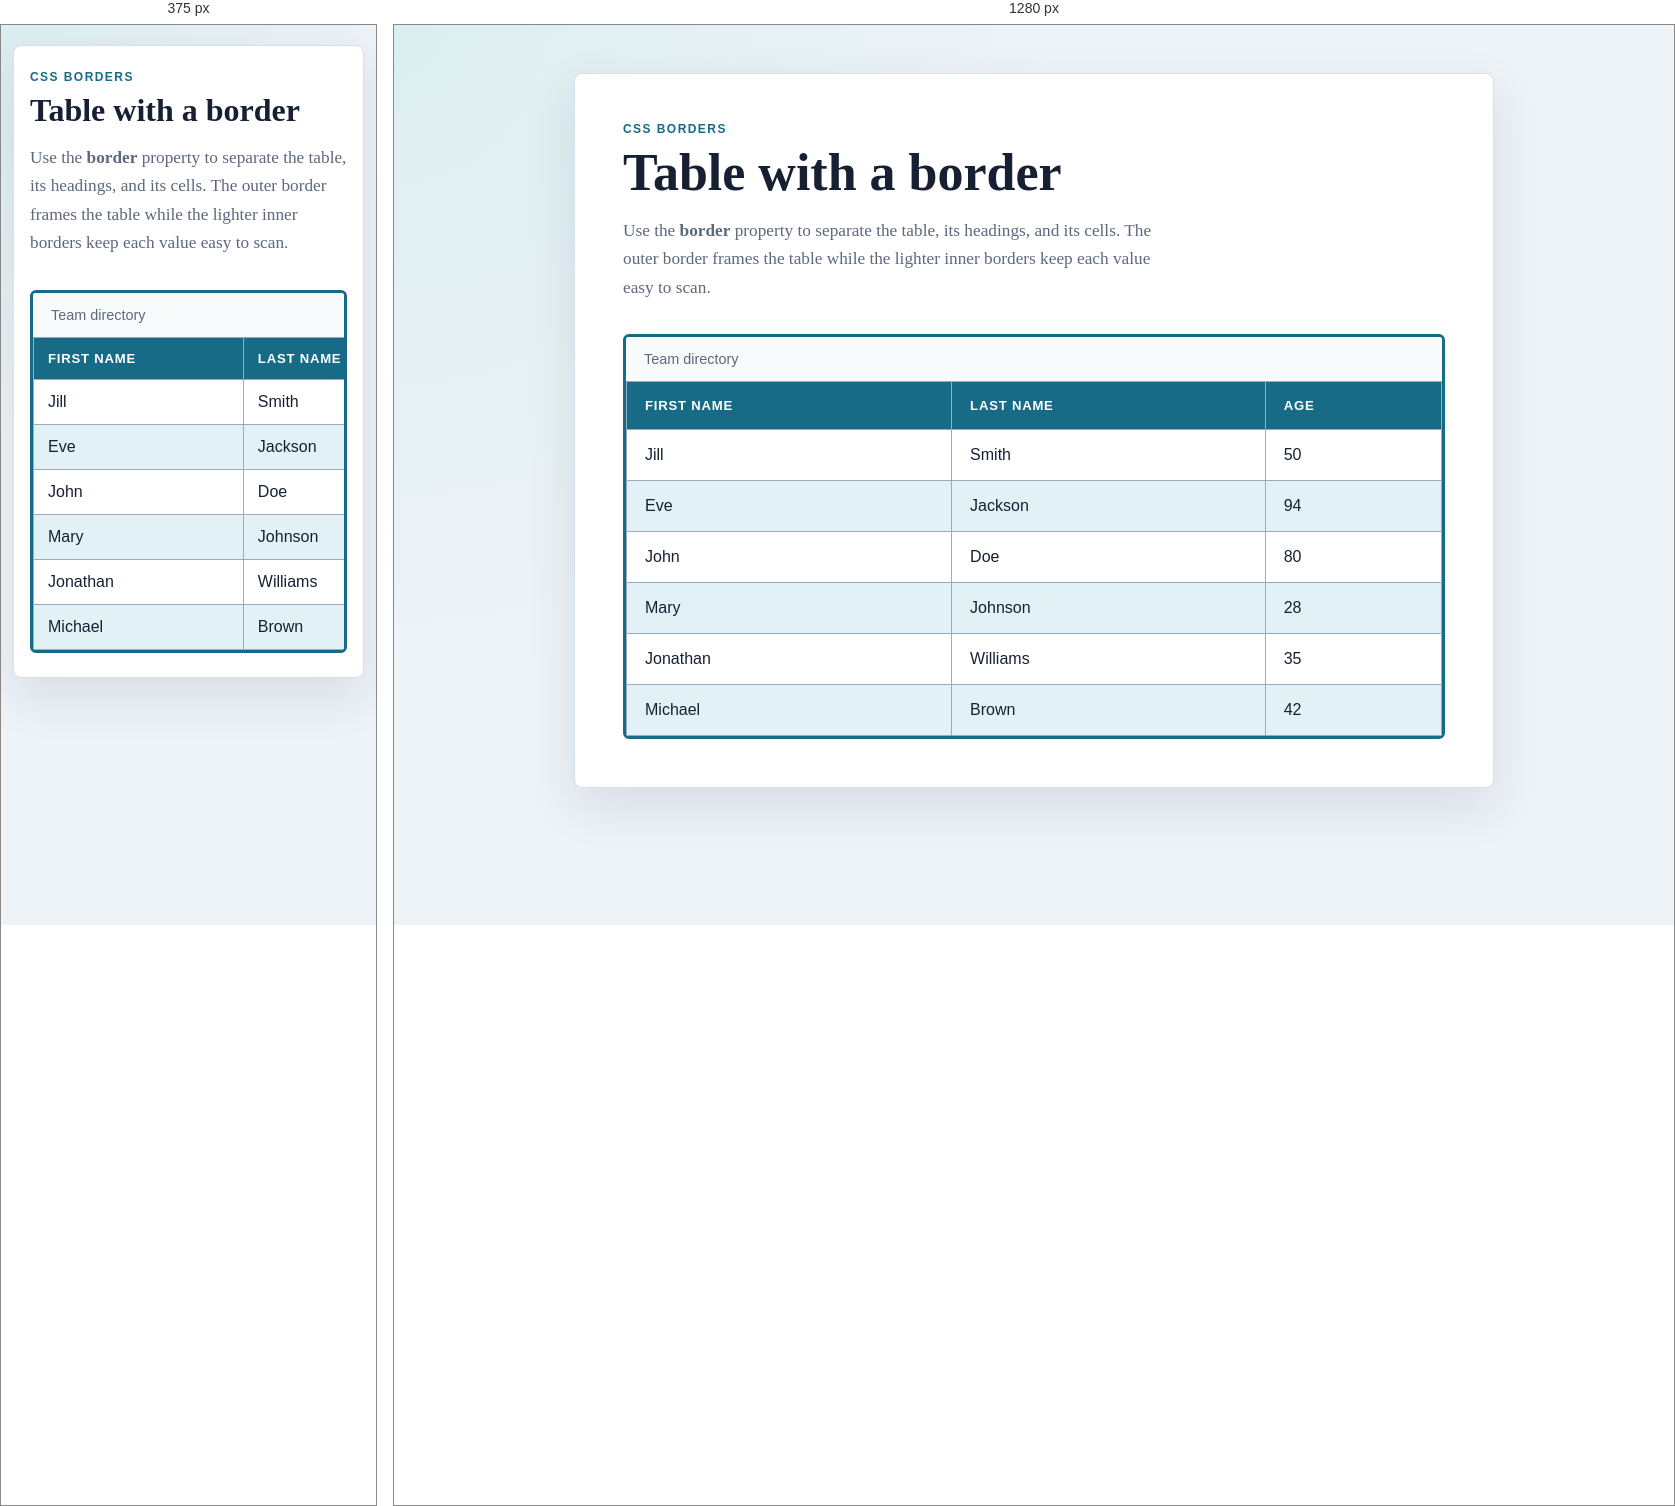
Rendered at 375 px and 1280 px, left to right.

<!-- file: 20 Borders in HTML 2.html -->
<!DOCTYPE html>
<html lang="en">
<head>
  <meta charset="UTF-8">
  <meta name="viewport" content="width=device-width, initial-scale=1.0">
  <title>Table Borders | HTML Learning</title>
  <style>
    :root {
      color-scheme: light;
      --ink: #172033;
      --muted: #5d687d;
      --surface: #ffffff;
      --page: #eef3f8;
      --line: #9aabc0;
      --accent: #176b87;
      --accent-soft: #e1f1f5;
    }

    * { box-sizing: border-box; }

    body {
      margin: 0;
      min-height: 100vh;
      padding: 48px 20px;
      color: var(--ink);
      background: radial-gradient(circle at top left, #dceef1, var(--page) 42%);
      font-family: Georgia, "Times New Roman", serif;
    }

    main {
      width: min(920px, 100%);
      margin: 0 auto;
      padding: clamp(24px, 5vw, 48px);
      background: var(--surface);
      border: 1px solid #d5e0eb;
      border-radius: 8px;
      box-shadow: 0 18px 50px rgba(23, 32, 51, 0.1);
    }

    .eyebrow {
      margin: 0 0 10px;
      color: var(--accent);
      font-family: Arial, sans-serif;
      font-size: 0.75rem;
      font-weight: 700;
      letter-spacing: 0.12em;
      text-transform: uppercase;
    }

    h1 { margin: 0; font-size: clamp(2rem, 5vw, 3.25rem); line-height: 1.05; }

    .intro {
      max-width: 62ch;
      margin: 16px 0 32px;
      color: var(--muted);
      font-size: 1.08rem;
      line-height: 1.65;
    }

    .table-frame { overflow-x: auto; border: 3px solid var(--accent); border-radius: 6px; }

    table {
      width: 100%;
      min-width: 520px;
      border-collapse: collapse;
      font-family: Arial, sans-serif;
      text-align: left;
    }

    caption { padding: 14px 18px; color: var(--muted); background: #f8fbfc; font-family: Arial, sans-serif; font-size: 0.9rem; text-align: left; }
    th, td { padding: 16px 18px; border: 1px solid var(--line); }
    th { color: #ffffff; background: var(--accent); font-size: 0.82rem; letter-spacing: 0.06em; text-transform: uppercase; }
    tbody tr:nth-child(even) { background: var(--accent-soft); }
    tbody tr:hover { background: #d3e9ee; }

    @media (max-width: 600px) {
      body { padding: 20px 12px; }
      main { padding: 24px 16px; }
      th, td { padding: 13px 14px; }
    }
  </style>
</head>
<body>
  <main>
    <p class="eyebrow">CSS borders</p>
    <h1>Table with a border</h1>
    <p class="intro">Use the <strong>border</strong> property to separate the table, its headings, and its cells. The outer border frames the table while the lighter inner borders keep each value easy to scan.</p>

    <div class="table-frame">
      <table>
        <caption>Team directory</caption>
        <thead>
          <tr>
            <th scope="col">First name</th>
            <th scope="col">Last name</th>
            <th scope="col">Age</th>
          </tr>
        </thead>
        <tbody>
      <tr>
        <td>Jill</td>
        <td>Smith</td>
        <td>50</td>
      </tr>
      <tr>
        <td>Eve</td>
        <td>Jackson</td>
        <td>94</td>
      </tr>
      <tr>
        <td>John</td>
        <td>Doe</td>
        <td>80</td>
      </tr>
      <tr>
        <td> Mary</td>
        <td>Johnson</td>
        <td>28</td>
      </tr>
      <tr>                                                
        <td>Jonathan</td>
        <td>Williams</td>
        <td>35</td>
      </tr>
      <tr>
        <td>Michael</td>
        <td>Brown</td>
        <td>42</td>
      </tr>
        </tbody>
      </table>
    </div>
  </main>
    
</body>
</html>